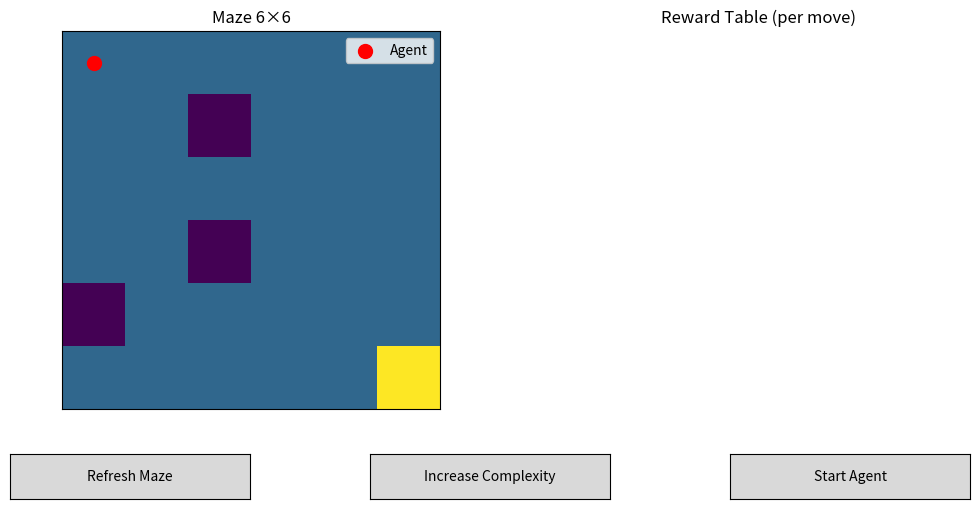

The matplotlib source for this figure:
import numpy as np
import matplotlib.pyplot as plt
from matplotlib.widgets import Button
import collections
import time

class InteractiveMaze:
    def __init__(self, width=6, height=6):
        self.base_width = width
        self.base_height = height
        self.reset_maze()

    def reset_maze(self):
        self.width = self.base_width
        self.height = self.base_height
        self.start = (0, 0)
        self.goal = (self.height - 1, self.width - 1)
        self._generate_traps()
        self.reset_agent()

    def _generate_traps(self):
        num_traps = max(3, (self.width * self.height) // 10)
        cells = [(r, c) for r in range(self.height) for c in range(self.width)
                 if (r, c) not in [self.start, self.goal]]
        choices = np.random.choice(len(cells), num_traps, replace=False)
        self.traps = {cells[i] for i in choices}

    def increase_complexity(self):
        self.base_width += 1
        self.base_height += 1
        self.reset_maze()

    def reset_agent(self):
        self.agent_pos = self.start

    def draw_maze(self, ax):
        grid = np.zeros((self.height, self.width))
        for (r, c) in self.traps:
            grid[r, c] = -1
        grid[self.goal] = 2
        ax.clear()
        ax.imshow(grid, cmap='viridis', vmin=-1, vmax=2)
        ax.scatter(self.agent_pos[1], self.agent_pos[0], c='red', s=100, label='Agent')
        ax.set_xticks([]); ax.set_yticks([])
        ax.set_title(f'Maze {self.width}×{self.height}')
        ax.legend(loc='upper right')

    def find_path_bfs(self):
        queue = collections.deque([(self.start, [])])
        visited = {self.start}
        dirs = [(-1,0),(1,0),(0,-1),(0,1)]
        while queue:
            (r, c), path = queue.popleft()
            if (r, c) == self.goal:
                return path
            for dr, dc in dirs:
                nr, nc = r + dr, c + dc
                if 0 <= nr < self.height and 0 <= nc < self.width:
                    new = (nr, nc)
                    if new not in visited and new not in self.traps:
                        visited.add(new)
                        queue.append((new, path + [new]))
        return []

    def compute_reward(self, pos, visited):
        r = -0.1
        if pos in self.traps:
            r -= 5
        if pos == self.goal:
            r += 10
        if pos not in visited and pos != self.goal:
            r += 0.5
        return r

# Initialize environment and figure
maze = InteractiveMaze()
fig, (ax_maze, ax_table) = plt.subplots(1, 2, figsize=(12, 6))
plt.subplots_adjust(bottom=0.25)

# Initial draw
maze.draw_maze(ax_maze)
ax_table.axis('off')
ax_table.set_title('Reward Table (per move)')

# Buttons
ax_refresh = plt.axes([0.1, 0.1, 0.2, 0.075])
btn_refresh = Button(ax_refresh, 'Refresh Maze')
ax_complex = plt.axes([0.4, 0.1, 0.2, 0.075])
btn_complex = Button(ax_complex, 'Increase Complexity')
ax_start = plt.axes([0.7, 0.1, 0.2, 0.075])
btn_start = Button(ax_start, 'Start Agent')

def refresh(event):
    maze.reset_maze()
    maze.draw_maze(ax_maze)
    ax_table.clear()
    ax_table.axis('off')
    ax_table.set_title('Reward Table (per move)')
    fig.canvas.draw_idle()

def increase(event):
    maze.increase_complexity()
    maze.draw_maze(ax_maze)
    ax_table.clear()
    ax_table.axis('off')
    ax_table.set_title('Reward Table (per move)')
    fig.canvas.draw_idle()

def start(event):
    path = maze.find_path_bfs()
    if not path:
        print("No path found!")
        return
    maze.reset_agent()
    visited = {maze.start}
    table_data = [["Step", "Position", "Reward", "Cumulative"]]
    cum_reward = 0

    # Animate each move
    for step, pos in enumerate(path, start=1):
        # Compute reward
        reward = maze.compute_reward(pos, visited)
        visited.add(pos)
        cum_reward += reward

        # Update agent position and maze
        maze.agent_pos = pos
        maze.draw_maze(ax_maze)

        # Update reward table
        ax_table.clear()
        ax_table.axis('off')
        ax_table.set_title('Reward Table (per move)')
        table_data.append([step, str(pos), f"{reward:.2f}", f"{cum_reward:.2f}"])
        tbl = ax_table.table(cellText=table_data, loc='center', cellLoc='center')
        tbl.auto_set_font_size(False)
        tbl.set_fontsize(10)
        tbl.scale(1, 1.5)

        # Draw and pause
        fig.canvas.draw_idle()
        plt.pause(1)

btn_refresh.on_clicked(refresh)
btn_complex.on_clicked(increase)
btn_start.on_clicked(start)

plt.show()
